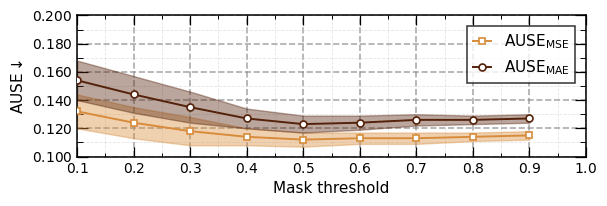

The script that saved this image:
import numpy as np
import matplotlib.pyplot as plt


# Threshold values
thr = np.array([0.1, 0.2, 0.3, 0.4, 0.5, 0.6, 0.7, 0.8, 0.9])


# Predicted AUSE values (object-level; MSE & MAE variants)
# 阈值顺序: 0.1, 0.2, 0.3, 0.4, 0.5, 0.6, 0.7, 0.8, 0.9

ause_obj_mse = np.array([0.132, 0.124, 0.118, 0.114, 0.112, 0.113, 0.113, 0.114, 0.115])
ause_obj_mae = np.array([0.154, 0.144, 0.135, 0.127, 0.123, 0.124, 0.126, 0.126, 0.127])




# Confidence intervals (± 1 σ) – 0.1~0.3较大，之后较小，且两条线不同
ci_obj_mse = np.array([0.012, 0.011, 0.010, 0.006, 0.005, 0.004, 0.004, 0.003, 0.003])
ci_obj_mae = np.array([0.014, 0.013, 0.011, 0.007, 0.006, 0.005, 0.004, 0.003, 0.003])


# ===== 美化设置 =====

# ===== 进一步美化：seaborn风格、极简配色、加粗线条、论文级字体、背景、图例优化 =====

# ===== AAAI风格：柔和配色、较小字号、极简线条、适合论文 =====

# 细密内刻度线风格
plt.figure(figsize=(6.2, 2.0))


# 柔和灰蓝色系
colors = ['#D88C3B', '#54210A', '#55A868', '#C44E52']
markers = ['s', 'o', '^', 'D']
lw = 1.4  # 线条略粗
ms = 5



# Object-level curves
plt.plot(thr, ause_obj_mse, marker=markers[0], color=colors[0], label='AUSE$_{\mathrm{MSE}}$', lw=lw, ms=ms, zorder=3, markerfacecolor='white', markeredgewidth=1.2)
plt.fill_between(thr, ause_obj_mse-ci_obj_mse, ause_obj_mse+ci_obj_mse, color=colors[0], alpha=0.4, zorder=2)
plt.plot(thr, ause_obj_mae, marker=markers[1], color=colors[1], label='AUSE$_{\mathrm{MAE}}$', lw=lw, ms=ms, zorder=3, markerfacecolor='white', markeredgewidth=1.2)
plt.fill_between(thr, ause_obj_mae-ci_obj_mae, ause_obj_mae+ci_obj_mae, color=colors[1], alpha=0.4, zorder=2)


# 字体和坐标轴

plt.xlabel('Mask threshold $t$', labelpad=5, fontsize=22, fontfamily='Times New Roman')
plt.ylabel('AUSE $\downarrow$', labelpad=5, fontsize=22, fontfamily='Times New Roman')

plt.xlim(thr[0]-0.02, thr[-1]+0.02)
plt.xlim(0.1, 0.95)
plt.ylim(0.10, 0.200)
# 设置x/y轴刻度字体
plt.xticks(fontsize=12, fontfamily='Times New Roman')
# y轴三位小数
import matplotlib.ticker as mticker
ax = plt.gca()
ax.yaxis.set_major_formatter(mticker.FormatStrFormatter('%.3f'))
for label in ax.get_yticklabels():
    label.set_fontfamily('Times New Roman')
for label in ax.get_xticklabels():
    label.set_fontfamily('Times New Roman')

# 细密内刻度线：主刻度长8，次刻度长4
ax.tick_params(axis='y', which='major', direction='in', length=8, width=0.9, right=True)
ax.tick_params(axis='y', which='minor', direction='in', length=4, width=0.7, right=True)
ax.tick_params(axis='x', which='major', direction='in', length=7, width=0.9, top=True)
ax.tick_params(axis='x', which='minor', direction='in', length=3, width=0.7, top=True)
ax.minorticks_on()
ax.yaxis.set_minor_locator(plt.MultipleLocator(0.01))
ax.xaxis.set_minor_locator(plt.MultipleLocator(0.05))
ax.grid(True, which='major', linestyle='--', linewidth=1.2
, color='#888888', alpha=0.7, zorder=1)
ax.grid(True, which='minor', linestyle='--', linewidth=0.6, color='#CCCCCC', alpha=0.5, zorder=1)




# 图例缩小并放右侧

# 图例放到图内右上角，带方框
leg = plt.legend(loc='upper right', frameon=True, fontsize=11, handlelength=1.2, borderaxespad=0.7, fancybox=False, edgecolor='black')
leg.get_frame().set_linewidth(1.1)
leg.get_frame().set_edgecolor('black')
for text in leg.get_texts():
    text.set_fontfamily('Times New Roman')



# 全边框黑色，整体在一个方框内
for spine in ax.spines.values():
    spine.set_visible(True)
    spine.set_linewidth(1.1)
    spine.set_color('black')
ax.set_facecolor('white')





# 强制使用 Times New Roman，若无则降级为 serif
import matplotlib as mpl
mpl.rcParams['font.family'] = 'serif'
mpl.rcParams['font.serif'] = ['Times New Roman', 'Times', 'CMU Serif', 'DejaVu Serif', 'serif']
mpl.rcParams['mathtext.fontset'] = 'cm'
# 若需LaTeX渲染请手动打开下一行
# mpl.rcParams['text.usetex'] = True
# 所有数字斜体

# 更规范的斜体数字写法：先set_ticks再set_ticklabels，避免警告

# 斜体新罗马数字，x轴一位小数，y轴三位小数
def italicize_ticklabels(ax):
    xticks = ax.get_xticks()
    ax.set_xticks(xticks)
    ax.set_xticklabels([rf'$\mathit{{\text{{{x:.1f}}}}}$' for x in xticks], fontsize=12, fontfamily='Times New Roman')
    yticks = ax.get_yticks()
    ax.set_yticks(yticks)
    ax.set_yticklabels([rf'$\mathit{{\text{{{y:.3f}}}}}$' for y in yticks], fontsize=12, fontfamily='Times New Roman')
italicize_ticklabels(ax)



# 进一步缩小所有字体
plt.xlabel('Mask threshold', labelpad=4, fontsize=11)
#
plt.ylabel('AUSE$\downarrow$', labelpad=4, fontsize=11, fontfamily='Times New Roman')
plt.xticks(fontsize=10, fontfamily='Times New Roman')
plt.yticks(fontsize=10, fontfamily='Times New Roman')
# legend字体大小直接在legend创建时设置
# 斜体数字
# 斜体新罗马数字，x轴一位小数，y轴三位小数
def italicize_ticklabels(ax):
    xticks = ax.get_xticks()
    ax.set_xticks(xticks)
    ax.set_xticklabels([rf'$\mathit{{\text{{{x:.1f}}}}}$' for x in xticks], fontsize=10, fontfamily='Times New Roman')
    yticks = ax.get_yticks()
    ax.set_yticks(yticks)
    ax.set_yticklabels([rf'$\mathit{{\text{{{y:.3f}}}}}$' for y in yticks], fontsize=10, fontfamily='Times New Roman')
italicize_ticklabels(ax)


# 检查当前字体
import matplotlib.font_manager as fm
print('当前matplotlib使用的字体:')
for f in fm.findSystemFonts(fontpaths=None, fontext='ttf'):
    if 'Times' in f or 'times' in f:
        print(f)
print('当前rcParams字体设置:', mpl.rcParams['font.family'], mpl.rcParams.get('font.serif', None))
print('当前legend字体:', leg.get_texts()[0].get_fontname() if leg.get_texts() else 'N/A')

plt.tight_layout(pad=0.5, rect=[0,0,0.97,1])

# 保存和展示
plt.savefig('ablation_basket_scene.png', dpi=400, bbox_inches='tight')
plt.savefig('ablation_basket_scene.svg', bbox_inches='tight')
plt.show()
